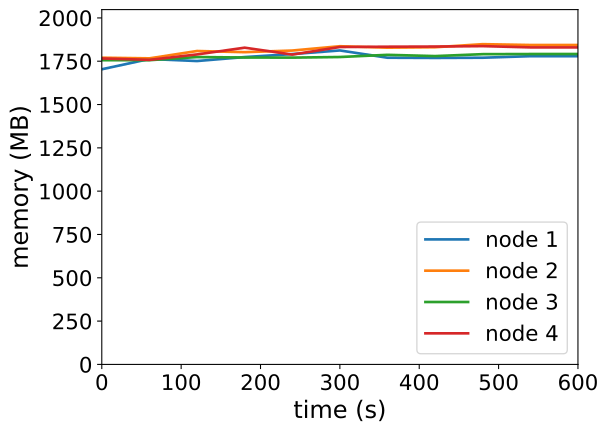

The table this chart was drawn from, first rows:
timestamp, ppgcc-m02_pod_amount, ppgcc-m02_memory, ppgcc-m02_cpu, ppgcc-m03_pod_amount, ppgcc-m03_memory, ppgcc-m03_cpu, ppgcc-m04_pod_amount, ppgcc-m04_memory, ppgcc-m04_cpu, ppgcc-m05_pod_amount, ppgcc-m05_memory, ppgcc-m05_cpu
0, 10, 1744484, 1025338330, 10, 1812856, 1197757185, 10, 1798088, 1028636304, 10, 1808384, 1213916903
60, 10, 1805204, 1090284798, 10, 1809080, 1190329567, 10, 1798220, 937690879, 10, 1800100, 1222128358
120, 10, 1793136, 1141236535, 10, 1852376, 1178836812, 10, 1816724, 976183600, 10, 1832176, 1153198858
180, 10, 1816632, 1098062436, 10, 1845568, 1186400792, 10, 1813992, 949357386, 10, 1872056, 1185539558
240, 10, 1834188, 1137535474, 10, 1855144, 1225680364, 10, 1813332, 954096821, 10, 1831364, 1221525449
300, 10, 1855736, 1063910340, 10, 1880704, 1223290149, 10, 1816896, 940465148, 10, 1876060, 1245833162
360, 10, 1812704, 1022111594, 10, 1872040, 1228572089, 10, 1829800, 985104066, 10, 1877860, 1320553603
420, 10, 1811516, 1043880864, 10, 1874676, 1331528467, 10, 1822408, 980183625, 10, 1878804, 1217640629
480, 10, 1812704, 1002985220, 10, 1892860, 1303483855, 10, 1833760, 987714604, 10, 1881248, 1291114313
540, 10, 1821812, 1043223844, 10, 1887976, 1212768549, 10, 1834552, 968771403, 10, 1873848, 1338287270
600, 10, 1821812, 1043223844, 10, 1887976, 1212768549, 10, 1834552, 968771403, 10, 1873848, 1338287270
